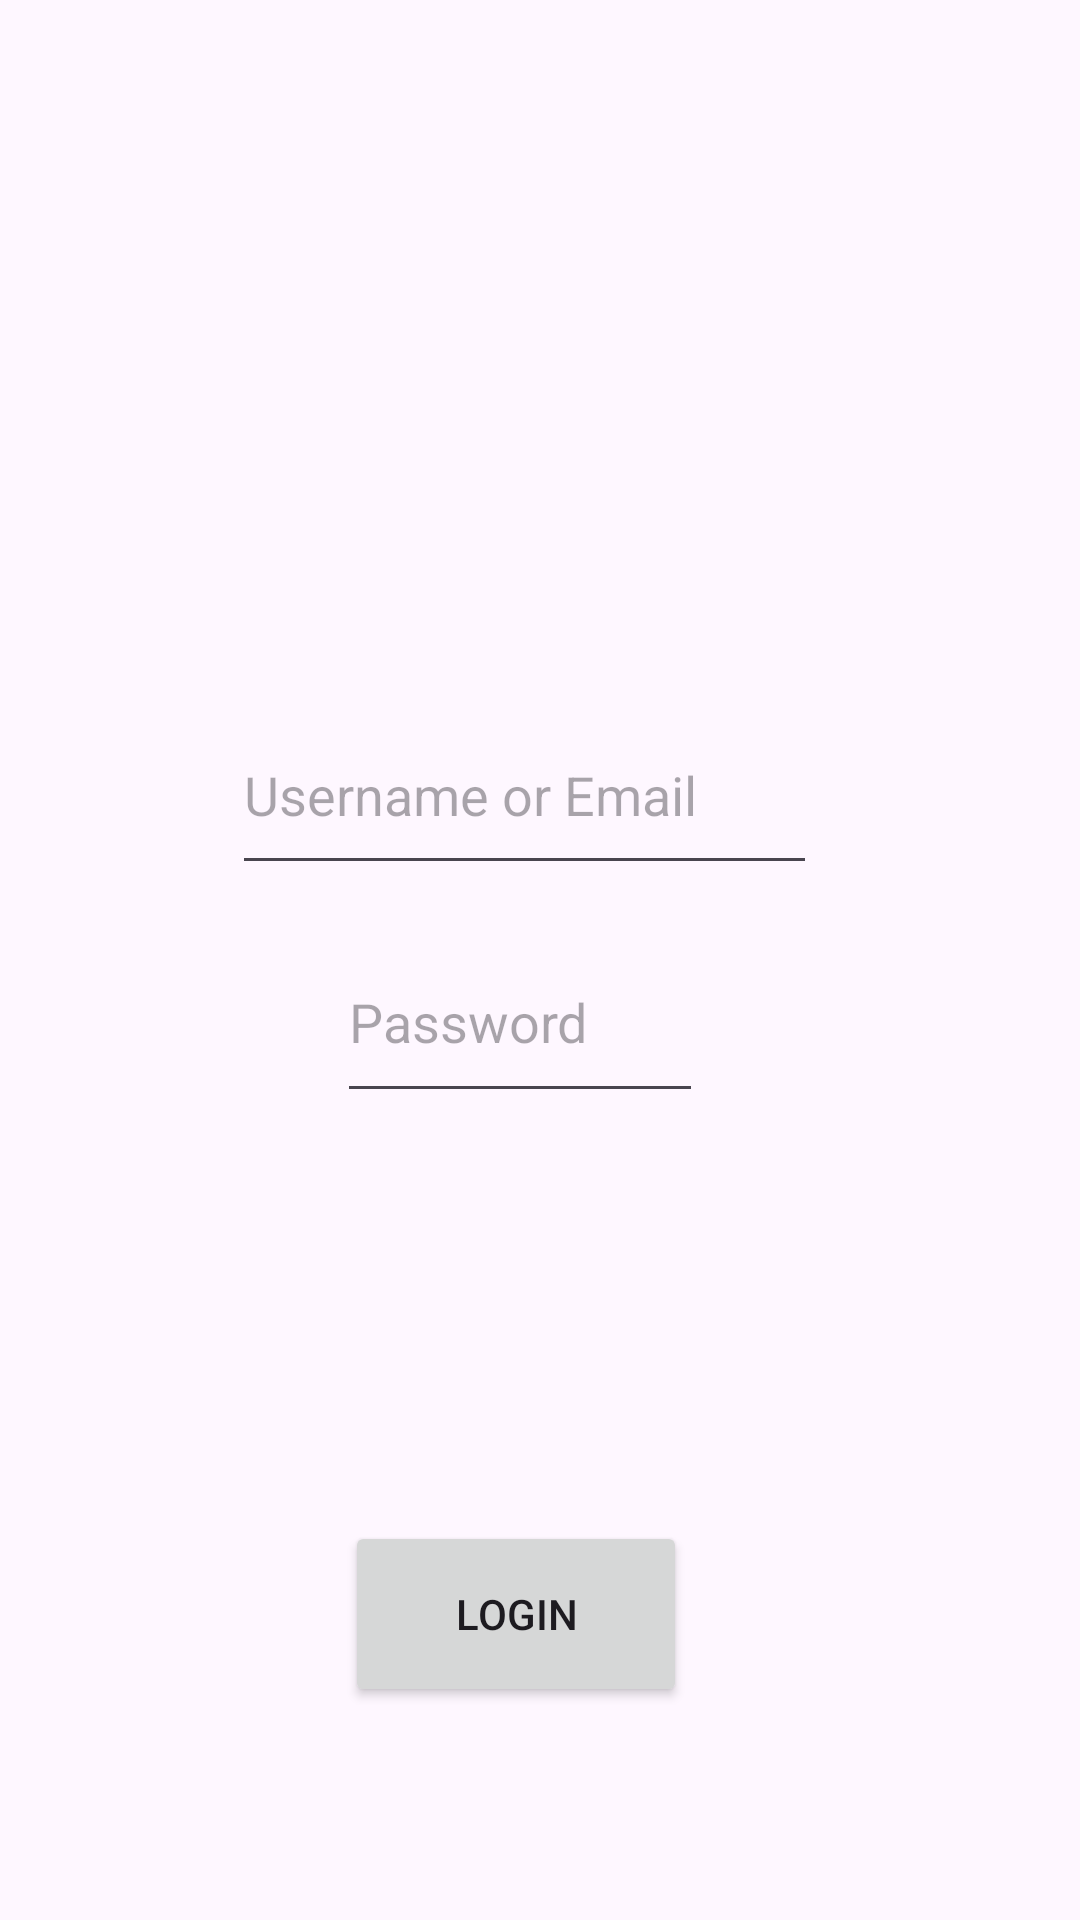

Android layout source for this screen:
<!-- AndroidManifest.xml: application theme Theme.Alp_QuizGame -->
<!-- res/layout/activity_login.xml -->
<?xml version="1.0" encoding="utf-8"?>
<androidx.constraintlayout.widget.ConstraintLayout xmlns:android="http://schemas.android.com/apk/res/android"
    xmlns:app="http://schemas.android.com/apk/res-auto"
    xmlns:tools="http://schemas.android.com/tools"
    android:layout_width="match_parent"
    android:layout_height="match_parent"
    tools:context=".LoginActivity">

    <EditText
        android:id="@+id/editTextUsername"
        android:layout_width="195dp"
        android:layout_height="63dp"
        android:layout_marginStart="32dp"
        android:layout_marginTop="232dp"
        android:layout_marginEnd="32dp"
        android:hint="Username or Email"
        app:layout_constraintEnd_toEndOf="parent"
        app:layout_constraintHorizontal_bias="0.449"
        app:layout_constraintStart_toStartOf="parent"
        app:layout_constraintTop_toTopOf="parent" />

    <EditText
        android:id="@+id/editTextPassword"
        android:layout_width="122dp"
        android:layout_height="64dp"
        android:layout_marginStart="32dp"
        android:layout_marginTop="12dp"
        android:layout_marginEnd="32dp"
        android:hint="Password"
        android:inputType="textPassword"
        app:layout_constraintEnd_toEndOf="parent"
        app:layout_constraintHorizontal_bias="0.461"
        app:layout_constraintStart_toStartOf="parent"
        app:layout_constraintTop_toBottomOf="@+id/editTextUsername" />

    <Button
        android:id="@+id/buttonLogin"
        android:layout_width="114dp"
        android:layout_height="62dp"
        android:layout_marginTop="136dp"
        android:text="Login"
        app:layout_constraintEnd_toEndOf="parent"
        app:layout_constraintHorizontal_bias="0.467"
        app:layout_constraintStart_toStartOf="parent"
        app:layout_constraintTop_toBottomOf="@+id/editTextPassword" />

</androidx.constraintlayout.widget.ConstraintLayout>
<!-- resources referenced by this layout -->
<resources>
  <style name="Theme.Alp_QuizGame" parent="Base.Theme.Alp_QuizGame" />
  <style name="Base.Theme.Alp_QuizGame" parent="Theme.Material3.DayNight.NoActionBar">
          
          
      </style>
</resources>
